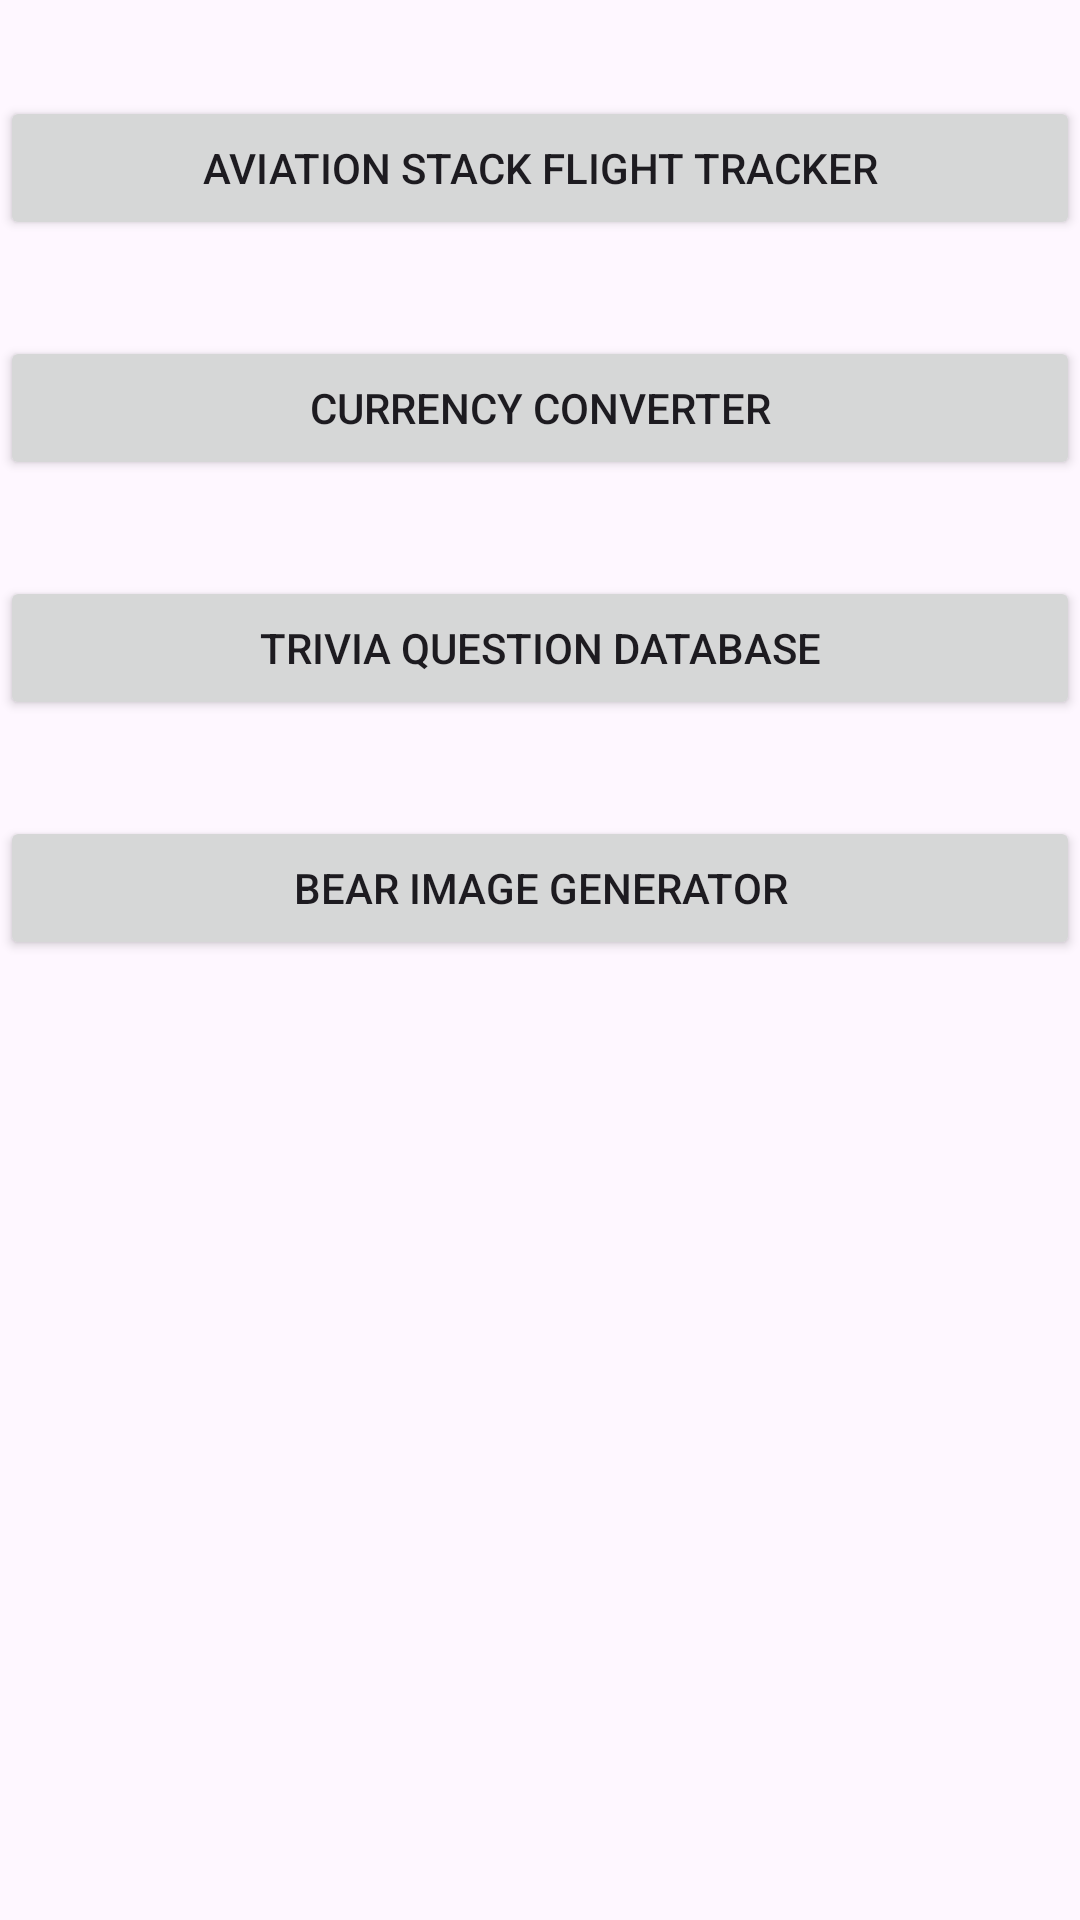

Here is an Android app screen rendered from its layout file. Give the layout XML and the strings, colors and styles it references.
<!-- AndroidManifest.xml: application theme Theme.CST2335_FinalProject -->
<!-- res/layout/activity_main.xml -->
<?xml version="1.0" encoding="utf-8"?>
<androidx.constraintlayout.widget.ConstraintLayout xmlns:android="http://schemas.android.com/apk/res/android"
    xmlns:app="http://schemas.android.com/apk/res-auto"
    xmlns:tools="http://schemas.android.com/tools"
    android:layout_width="match_parent"
    android:layout_height="match_parent"
    tools:context=".MainActivity">

    <Button
        android:id="@+id/flightTracker"
        android:layout_width="match_parent"
        android:layout_height="wrap_content"
        android:layout_marginTop="32dp"
        android:text="@string/flightTracker"
        app:layout_constraintEnd_toEndOf="parent"
        app:layout_constraintStart_toStartOf="parent"
        app:layout_constraintTop_toTopOf="parent" />

    <Button
        android:id="@+id/currencyConverter"
        android:layout_width="match_parent"
        android:layout_height="wrap_content"
        android:layout_marginTop="32dp"
        android:text="@string/currencyConverter"
        app:layout_constraintEnd_toEndOf="@+id/flightTracker"
        app:layout_constraintStart_toStartOf="@+id/flightTracker"
        app:layout_constraintTop_toBottomOf="@+id/flightTracker" />

    <Button
        android:id="@+id/triviaQuestion"
        android:layout_width="match_parent"
        android:layout_height="wrap_content"
        android:layout_marginTop="32dp"
        android:text="@string/triviaQuestion"
        app:layout_constraintEnd_toEndOf="@+id/currencyConverter"
        app:layout_constraintStart_toStartOf="@+id/currencyConverter"
        app:layout_constraintTop_toBottomOf="@+id/currencyConverter" />

    <Button
        android:id="@+id/bearImage"
        android:layout_width="match_parent"
        android:layout_height="wrap_content"
        android:layout_marginTop="32dp"
        android:text="@string/bearImage"
        app:layout_constraintEnd_toEndOf="@+id/triviaQuestion"
        app:layout_constraintStart_toStartOf="@+id/triviaQuestion"
        app:layout_constraintTop_toBottomOf="@+id/triviaQuestion" />

</androidx.constraintlayout.widget.ConstraintLayout>
<!-- resources referenced by this layout -->
<resources>
  <string name="bearImage">Bear Image Generator</string>
  <string name="currencyConverter">Currency Converter</string>
  <string name="flightTracker">Aviation Stack Flight Tracker</string>
  <string name="triviaQuestion">Trivia Question Database</string>
  <style name="Theme.CST2335_FinalProject" parent="Base.Theme.CST2335_FinalProject" />
  <style name="Base.Theme.CST2335_FinalProject" parent="Theme.Material3.DayNight">
          
          
      </style>
</resources>
